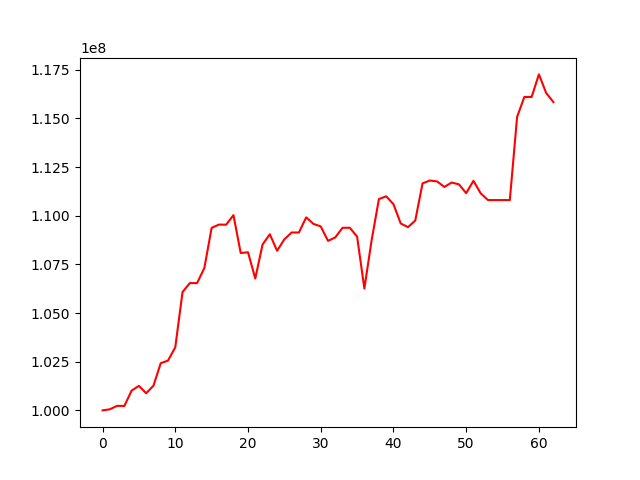

Source data for this figure (header and first rows):
, 0
0, 100000000
1, 100056211
2, 100233914
3, 100229309
4, 101018680
5, 101258955
6, 100881296
7, 101267644
8, 102426274
9, 102558260
10, 103243412
11, 106082892
12, 106540217
13, 106540217
14, 107317189
15, 109377593
16, 109546177
17, 109541395
18, 110031414
19, 108084617
20, 108124150
21, 106774274
22, 108521125
23, 109050289
24, 108200912
25, 108791014
26, 109139656
27, 109139656
28, 109916644
29, 109580680
30, 109452885
31, 108710042
32, 108888205
33, 109382526
34, 109381136
35, 108929574
36, 106262345
37, 108747003
38, 110854596
39, 110999847
40, 110593338
41, 109603346
42, 109414435
43, 109754950
44, 111662194
45, 111809788
46, 111763848
47, 111479316
48, 111706093
49, 111614211
50, 111161060
51, 111794639
52, 111148882
53, 110805204
54, 110805204
55, 110805204
56, 110805204
57, 115075515
58, 116103123
59, 116103123
... 3 more rows
